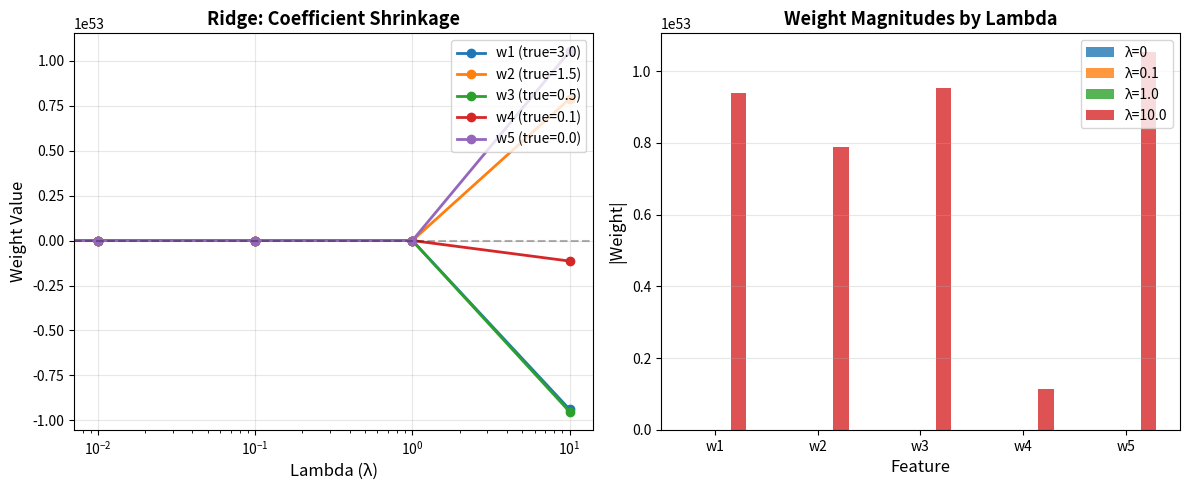

Reproduce this figure in Python.
"""
Ridge Regression (L2 Regularization)
=====================================
Adds penalty on squared weights to prevent overfitting.
Loss = MSE + λ * Σ(w²)
"""

import numpy as np
import matplotlib.pyplot as plt

print("=" * 50)
print("RIDGE REGRESSION (L2 REGULARIZATION)")
print("=" * 50)

# ============================================
# Generate Multi-Feature Data
# ============================================
np.random.seed(42)
n_samples = 30
n_features = 5

# Create features with some being more important than others
X = np.random.randn(n_samples, n_features)
true_weights = np.array([3.0, 1.5, 0.5, 0.1, 0.0])  # Decreasing importance
y = X @ true_weights + np.random.randn(n_samples) * 0.5

# Normalize features
X = (X - X.mean(axis=0)) / X.std(axis=0)

print(f"\nSamples: {n_samples}, Features: {n_features}")
print(f"True weights: {true_weights}")

# ============================================
# Ridge Regression with Gradient Descent
# ============================================
def ridge_regression(X, y, lambda_reg, lr=0.1, iterations=1000):
    """Train ridge regression using gradient descent"""
    m, n = X.shape
    w = np.zeros(n)
    b = 0.0
    
    for _ in range(iterations):
        y_pred = X @ w + b
        error = y_pred - y
        
        # Gradients with L2 penalty
        dw = (1/m) * (X.T @ error) + 2 * lambda_reg * w
        db = (1/m) * np.sum(error)
        
        w -= lr * dw
        b -= lr * db
    
    mse = np.mean((y - (X @ w + b))**2)
    return w, b, mse

# ============================================
# Train with Different Lambda Values
# ============================================
lambdas = [0, 0.01, 0.1, 1.0, 10.0]
results = {}

print(f"\n{'='*50}")
print("RESULTS")
print(f"{'='*50}")
print(f"\n{'Lambda':<10} {'MSE':<10} {'Weights (rounded)'}")
print("-" * 60)

for lam in lambdas:
    w, b, mse = ridge_regression(X, y, lam)
    results[lam] = {'weights': w, 'mse': mse}
    w_str = ', '.join([f'{wi:.2f}' for wi in w])
    print(f"{lam:<10} {mse:<10.4f} [{w_str}]")

print(f"\n📊 As λ increases, weights shrink toward zero but never reach zero!")
print("   This is the key property of L2 regularization.")

# ============================================
# Visualization
# ============================================
fig, axes = plt.subplots(1, 2, figsize=(12, 5))

# Plot 1: Coefficient paths
ax1 = axes[0]
weight_matrix = np.array([results[lam]['weights'] for lam in lambdas])
for i in range(n_features):
    ax1.plot(lambdas, weight_matrix[:, i], 'o-', linewidth=2, 
             label=f'w{i+1} (true={true_weights[i]})')

ax1.set_xscale('log')
ax1.set_xlabel('Lambda (λ)', fontsize=12)
ax1.set_ylabel('Weight Value', fontsize=12)
ax1.set_title('Ridge: Coefficient Shrinkage', fontsize=13, fontweight='bold')
ax1.legend(loc='upper right')
ax1.grid(True, alpha=0.3)
ax1.axhline(y=0, color='black', linestyle='--', alpha=0.3)

# Plot 2: Weight magnitudes comparison
ax2 = axes[1]
x_pos = np.arange(n_features)
width = 0.15

for idx, lam in enumerate([0, 0.1, 1.0, 10.0]):
    offset = (idx - 1.5) * width
    ax2.bar(x_pos + offset, np.abs(results[lam]['weights']), width, 
            label=f'λ={lam}', alpha=0.8)

ax2.set_xlabel('Feature', fontsize=12)
ax2.set_ylabel('|Weight|', fontsize=12)
ax2.set_title('Weight Magnitudes by Lambda', fontsize=13, fontweight='bold')
ax2.set_xticks(x_pos)
ax2.set_xticklabels([f'w{i+1}' for i in range(n_features)])
ax2.legend()
ax2.grid(True, alpha=0.3, axis='y')

plt.tight_layout()
plt.savefig('ridge_regression.png', dpi=300, bbox_inches='tight')
print(f"\n✓ Plot saved as 'ridge_regression.png'")
plt.show()

print(f"\n{'='*50}")
print("L2 REGULARIZATION MATH")
print(f"{'='*50}")
print("""
Loss = MSE + λ * Σ(w²)

Gradient: ∂L/∂w = ∂MSE/∂w + 2λw

Properties:
- Shrinks ALL weights toward zero
- Weights never become exactly zero
- Good when all features are useful
- Also called "Weight Decay"
""")
